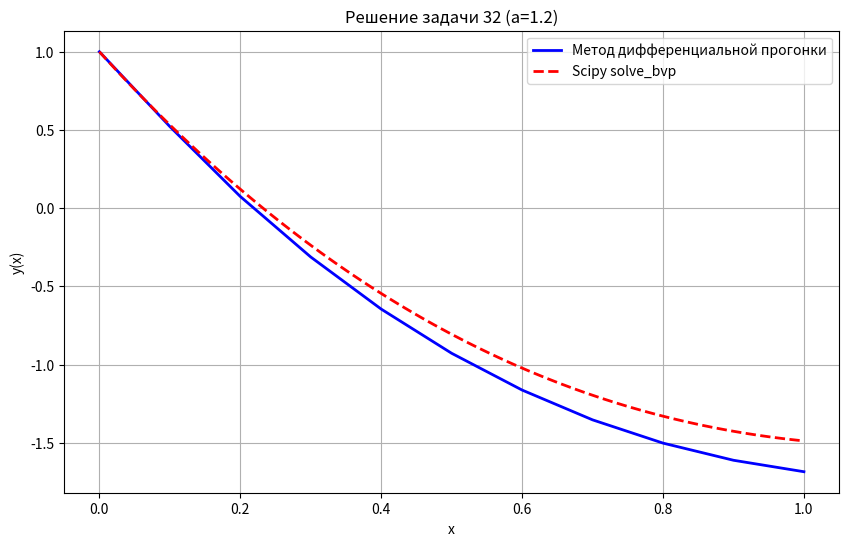

The script that saved this image:
import numpy as np
import matplotlib.pyplot as plt
from scipy.integrate import solve_bvp

# --- Параметры ---
h = 0.1
x0 = 0
X = 1
x = np.arange(x0, X, h)
m = 2
a = 1 + 0.1*m

a_0 = 1
b_0 = 0
a_1 = a
b_1 = 1

gamma_0 = 1
gamma_1 = -2*a*np.sin(a)

def p(x): return a
def q(x): return 0
def f(x): return 2*pow(a,2)*np.sin(a*x)

def solve_scipy():
    # --- Решение через solve_bvp ---
    def fun_bvp(x, y):
        return np.vstack([y[1], -p(x)*y[1] + q(x)*y[0] + f(x)])

    def bc_bvp(ya, yb):
        return np.array([a_0*ya[0] + b_0*ya[1] - gamma_0, 
                        a_1*yb[0] + b_1*yb[1] - gamma_1])

    x_bvp = np.linspace(x0, X, 100)
    y0_bvp = np.zeros((2, x_bvp.size))
    return solve_bvp(fun_bvp, bc_bvp, x_bvp, y0_bvp)

sol_bvp = solve_scipy()

# --- Метод Рунге–Кутты 2 порядка для одного уравнения ---
def runge_kutta_2nd_order(ode_func, x0, y0, h, X):
    x_vals = [x0]
    y_vals = [y0]
    
    x_current = x0
    y_current = y0
    
    while x_current < X:
        k1 = h * ode_func(x_current, y_current)
        k2 = h * ode_func(x_current + h, y_current + k1)
        
        y_current += (k1 + k2) / 2
        x_current += h
        
        x_vals.append(x_current)
        y_vals.append(y_current)
    
    return np.array(x_vals), np.array(y_vals)

# --- Метод Рунге–Кутты 2 порядка для ОБРАТНОГО направления ---
def runge_kutta_2nd_order_reverse(ode_func, x_end, y_end, h, x_start):
    x_vals = [x_end]
    y_vals = [y_end]
    
    x_current = x_end
    y_current = y_end
    
    while x_current > x_start + 1e-10:
        k1 = -h * ode_func(x_current, y_current)                    # шаг отрицательный!
        k2 = -h * ode_func(x_current - h, y_current + k1)          # x_current - h
        
        y_current += (k1 + k2) / 2
        x_current -= h  # Двигаемся назад
        
        x_vals.append(x_current)
        y_vals.append(y_current)
    
    return np.array(x_vals), np.array(y_vals)

# --- Метод дифференциальной прогонки ---
def differential_sweep():
    # Прямая прогонка (случай a_0 ≠ 0)
    def ode_u1(x, u1):
        return -u1**2 * q(x) + u1 * p(x) + 1
    
    def ode_u2(x, u2):
        u1_val = np.interp(x, u1_x, u1_vals)
        return -u1_val * (u2 * q(x) + f(x))
    
    # Решаем для u1
    u1_0 = -b_0 / a_0
    u1_x, u1_vals = runge_kutta_2nd_order(ode_u1, 0, u1_0, 0.1, 1)
    
    # Решаем для u2
    u2_0 = gamma_0 / a_0
    u2_x, u2_vals = runge_kutta_2nd_order(ode_u2, 0, u2_0, 0.1, 1)
    
    # Обратная прогонка
    u1_b = u1_vals[-1] #u_1(b)
    u2_b = u2_vals[-1] #u_2(b)
    y_1 = (gamma_1 * u1_b + b_1 * u2_b) / (b_1 + a_1 * u1_b)
    
# Решаем обратную задачу Коши
    def ode_y(x, y):
        u1_val = np.interp(x, u1_x, u1_vals)
        u2_val = np.interp(x, u2_x, u2_vals)
        return (y - u2_val) / u1_val

    # Решаем от x=1 до x=0
    x_reverse, y_reverse = runge_kutta_2nd_order_reverse(ode_y, 1.0, y_1, 0.1, 0.0)

    # Переворачиваем чтобы получить от 0 до 1
    x_sweep = x_reverse[::-1]
    y_sweep = y_reverse[::-1]
    
    return x_sweep, y_sweep




# --- Получение решений ---
x_sweep, y_sweep = differential_sweep()
y_sweep[0]=1

# --- Построение графика ---
plt.figure(figsize=(10, 6))
plt.plot(x_sweep, y_sweep, 'b-', linewidth=2, label='Метод дифференциальной прогонки')
plt.plot(sol_bvp.x, sol_bvp.y[0], 'r--', linewidth=2, label='Scipy solve_bvp')
plt.xlabel('x')
plt.ylabel('y(x)')
plt.title(f'Решение задачи 32 (a={a})')
plt.legend()
plt.grid(True)
plt.show()